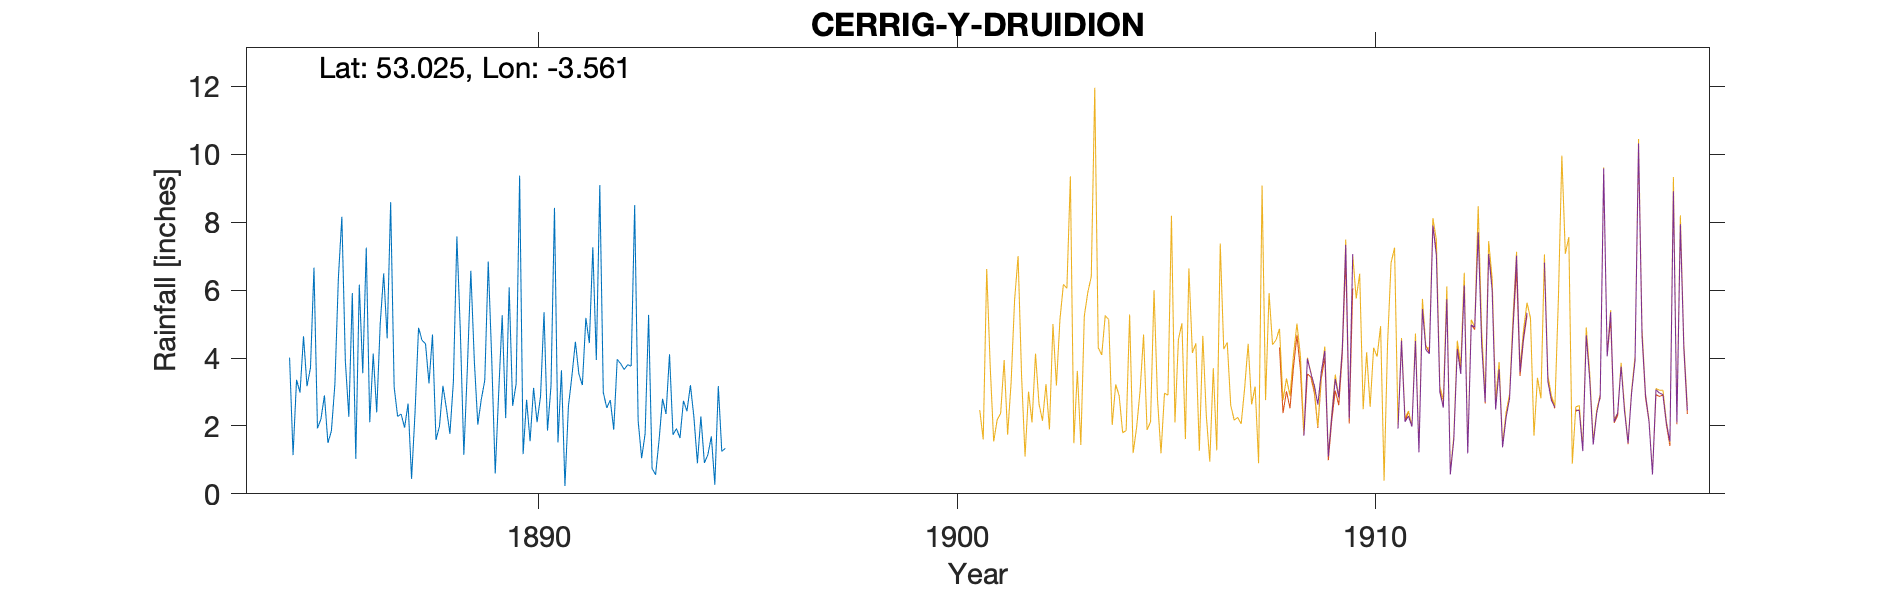

The table this chart was drawn from, first rows:
CERRIG-Y-DRUIDION, , , , , , , , , , , , , , , , , , , , 
Grid ref, SH954487, Long, -3.561, Lat, 53.03, Elevation, 940, ft., , , , , , , , , , , , 
Station no, RR4034, , , , , , , , , , , , , , , , , , , 
, 1880, 1881, 1882, 1883, 1884, 1885, 1886, 1887, 1888, 1889, 1890, 1891, 1892, 1893, 1894, 1895, 1896, 1897, 1898, 1899
January, , , , , , 3.71, 5.91, 3.15, 1.59, 2.04, 9.37, 3.64, 2.99, 1.77, 2.43, , , , , 
February, , , , , , 6.66, 1.03, 2.28, 1.99, 2.78, 1.17, 0.23, 2.53, 5.27, 3.2, , , , , 
March, , , , , , 1.93, 6.16, 2.35, 3.18, 3.34, 2.77, 2.58, 2.76, 0.75, 2.26, , , , , 
April, , , , , , 2.2, 3.55, 1.95, 2.51, 6.84, 1.55, 3.47, 1.89, 0.56, 0.9, , , , , 
May, , , , , , 2.9, 7.25, 2.66, 1.77, 3.96, 3.12, 4.48, 3.96, 1.58, 2.28, , , , , 
June, , , , , , 1.5, 2.11, 0.44, 3.31, 0.6, 2.11, 3.53, 3.83, 2.8, 0.91, , , , , 
July, , , , , 4.01, 1.85, 4.13, 2.41, 7.58, 2.99, 2.87, 3.2, 3.66, 2.35, 1.15, , , , , 
August, , , , , 1.14, 3.22, 2.4, 4.89, 4.75, 5.26, 5.35, 5.18, 3.8, 4.11, 1.69, , , , , 
September, , , , , 3.36, 6.35, 5, 4.52, 1.15, 2.23, 1.86, 4.44, 3.76, 1.74, 0.27, , , , , 
October, , , , , 2.98, 8.16, 6.49, 4.42, 3.68, 6.08, 3.17, 7.26, 8.5, 1.92, 3.17, , , , , 
November, , , , , 4.64, 3.91, 4.58, 3.25, 6.57, 2.59, 8.42, 3.94, 2.15, 1.64, 1.25, , , , , 
December, , , , , 3.17, 2.27, 8.59, 4.69, 3.92, 3.24, 1.51, 9.09, 1.05, 2.74, 1.34, , , , , 
Total, , , , , , 44.66, 57.2, 37.01, 42, 41.95, 43.27, 51.04, 40.88, 27.23, 20.85, , , , , 
NGR is based on the relationship to the …, , , , , , , , , , , , , , , , , , , , 
1893 and 1894 have a note "Record imposs…, , , , , , , , , , , , , , , , , , , , 
